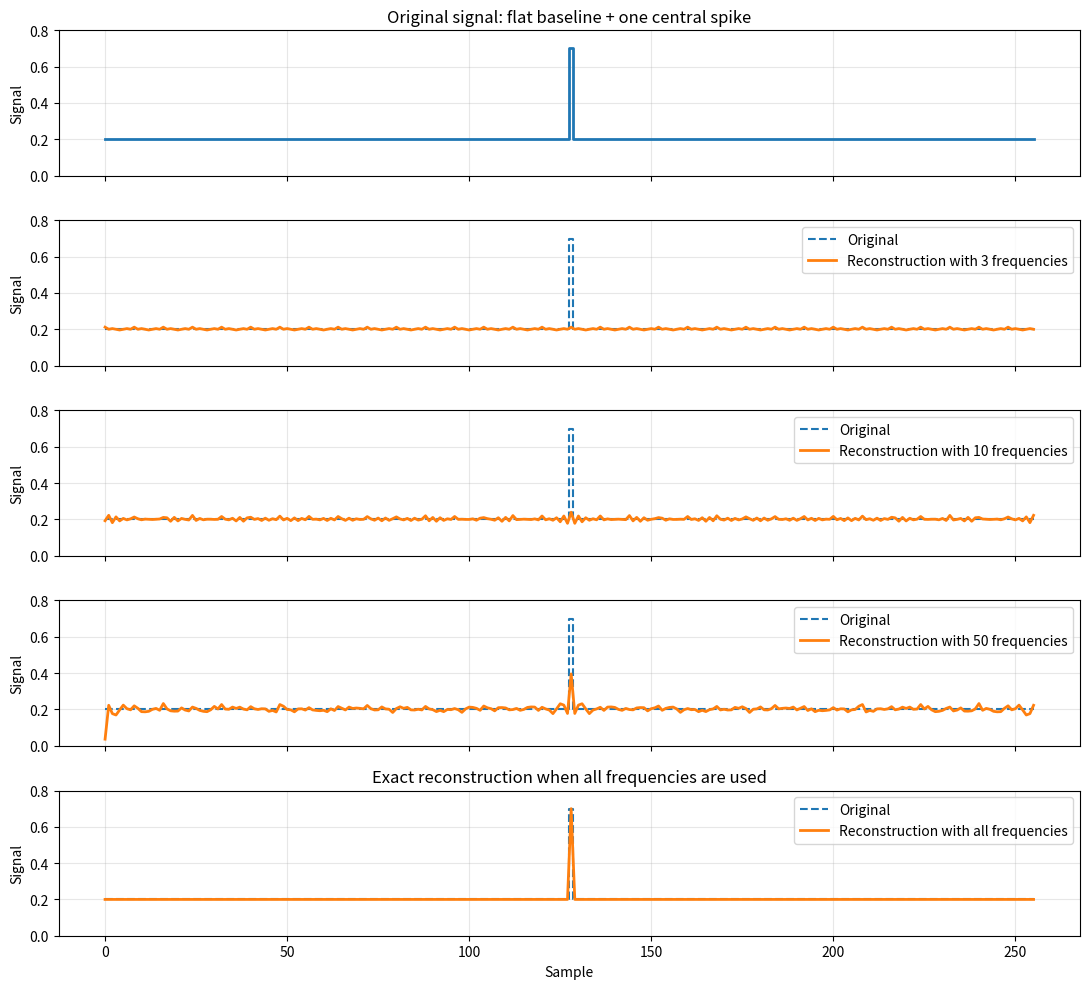

Generate this figure with matplotlib:
import numpy as np
import matplotlib.pyplot as plt


def create_spike_signal(n=256, baseline=0.2, spike_value=0.7):
    """
    Signal constant avec un pic unique au milieu.
    """
    x = np.arange(n)
    s = np.full(n, baseline, dtype=float)
    s[n // 2] = spike_value
    return x, s


def fft_analysis(signal, dt=1.0):
    freqs = np.fft.rfftfreq(len(signal), d=dt)
    fft_coeffs = np.fft.rfft(signal)
    return freqs, fft_coeffs


def reconstruct_component(k, fft_coeffs, n):
    """
    Reconstruit la composante temporelle correspondant à l'indice k.
    """
    idx = np.arange(n)

    if k == 0:
        return np.full(n, np.real(fft_coeffs[0]) / n)

    if n % 2 == 0 and k == n // 2:
        return np.real(fft_coeffs[k] * np.exp(2j * np.pi * k * idx / n)) / n

    return 2 * np.real(fft_coeffs[k] * np.exp(2j * np.pi * k * idx / n)) / n


def reconstruct_from_selected_indices(fft_coeffs, selected_indices, n):
    """
    Somme des composantes sélectionnées.
    """
    rec = np.zeros(n)
    for k in selected_indices:
        rec += reconstruct_component(k, fft_coeffs, n)
    return rec


def select_top_components(fft_coeffs, n_components):
    """
    Sélectionne la moyenne + les n composantes non nulles les plus fortes.
    """
    magnitudes = np.abs(fft_coeffs)
    sorted_idx = np.argsort(magnitudes[1:])[::-1] + 1
    return [0] + list(sorted_idx[:n_components])


def plot_spike_reconstructions(n=256):
    x, signal = create_spike_signal(n=n)
    freqs, fft_coeffs = fft_analysis(signal)
    n_freqs_total = len(fft_coeffs)

    reconstruction_levels = [3, 10, 50]

    fig, axes = plt.subplots(len(reconstruction_levels) + 2, 1, figsize=(11, 10), sharex=True)

    # 1. signal original
    axes[0].step(x, signal, where="mid", linewidth=2)
    axes[0].set_title("Original signal: flat baseline + one central spike")
    axes[0].set_ylabel("Signal")
    axes[0].set_ylim(0, 0.8)
    axes[0].grid(True, alpha=0.3)

    # 2..4 reconstructions partielles
    for i, n_comp in enumerate(reconstruction_levels, start=1):
        selected = select_top_components(fft_coeffs, n_components=n_comp)
        rec = reconstruct_from_selected_indices(fft_coeffs, selected, n)

        axes[i].step(x, signal, where="mid", linewidth=1.5, linestyle="--", label="Original")
        axes[i].plot(x, rec, linewidth=2, label=f"Reconstruction with {n_comp} frequencies")
        axes[i].set_ylabel("Signal")
        axes[i].set_ylim(0, 0.8)
        axes[i].grid(True, alpha=0.3)
        axes[i].legend(loc="upper right")

    # dernière : reconstruction complète
    selected_all = list(range(n_freqs_total))
    rec_all = reconstruct_from_selected_indices(fft_coeffs, selected_all, n)

    axes[-1].step(x, signal, where="mid", linewidth=1.5, linestyle="--", label="Original")
    axes[-1].plot(x, rec_all, linewidth=2, label="Reconstruction with all frequencies")
    axes[-1].set_title("Exact reconstruction when all frequencies are used")
    axes[-1].set_xlabel("Sample")
    axes[-1].set_ylabel("Signal")
    axes[-1].set_ylim(0, 0.8)
    axes[-1].grid(True, alpha=0.3)
    axes[-1].legend(loc="upper right")

    plt.tight_layout()
    plt.show()


if __name__ == "__main__":
    plot_spike_reconstructions(n=256)
